Labelled photos from "Taka Classification using KNN and SVM", an image-classification folder in recentfahim/Machine-Learning. The possible labels are: five taka note, one taka note, ten taka note, two taka note.

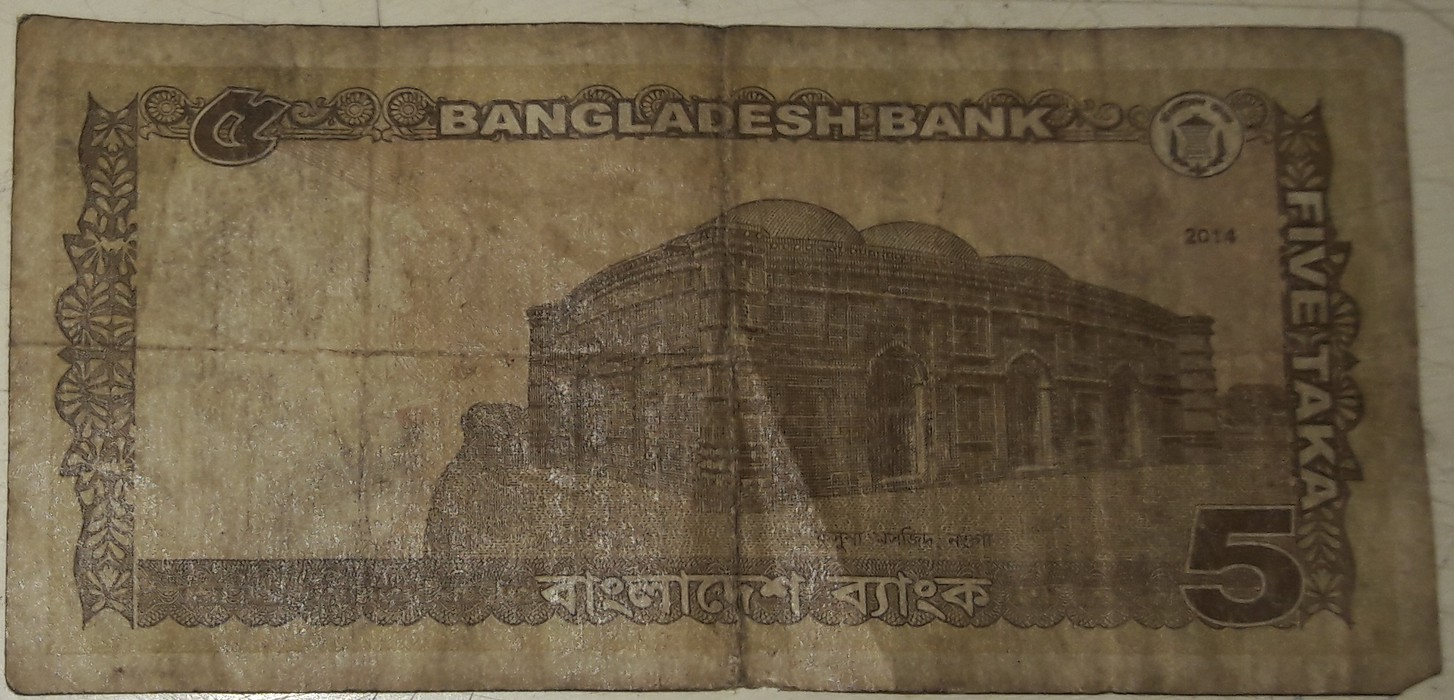
Label: five taka note

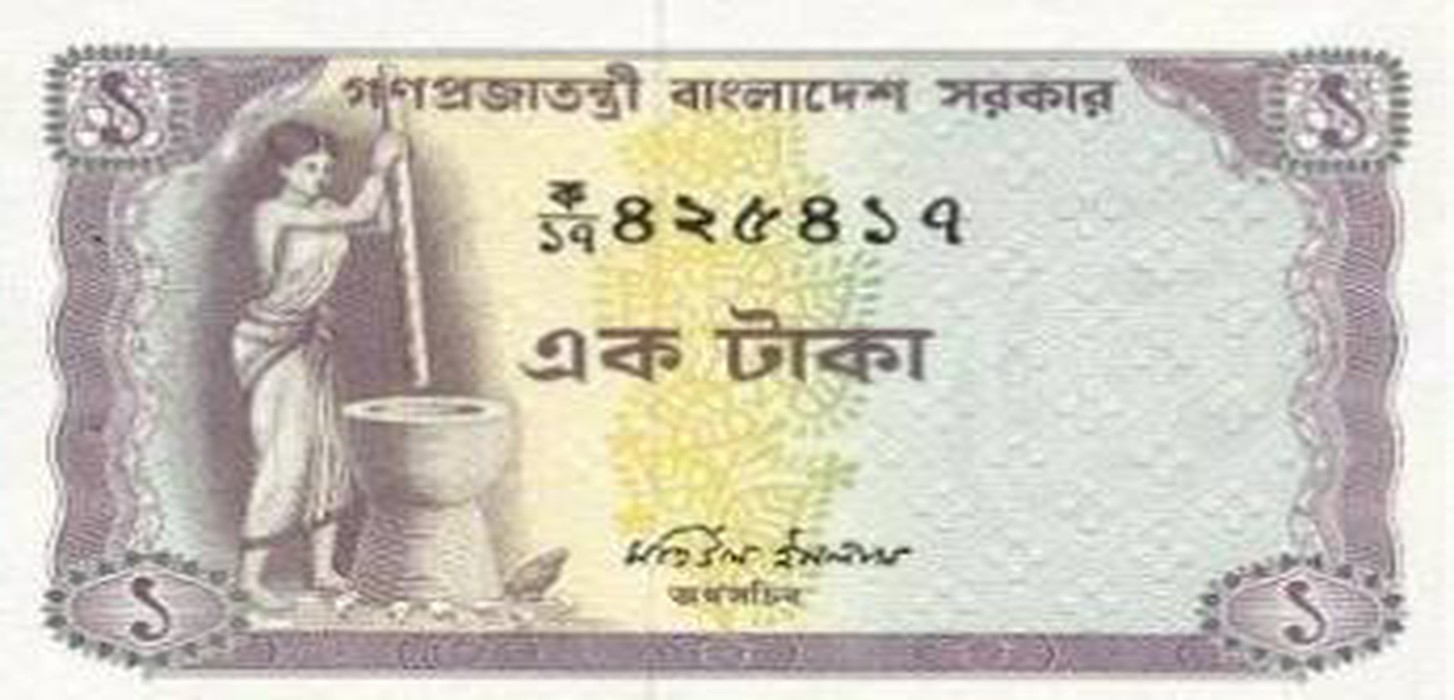
Label: one taka note

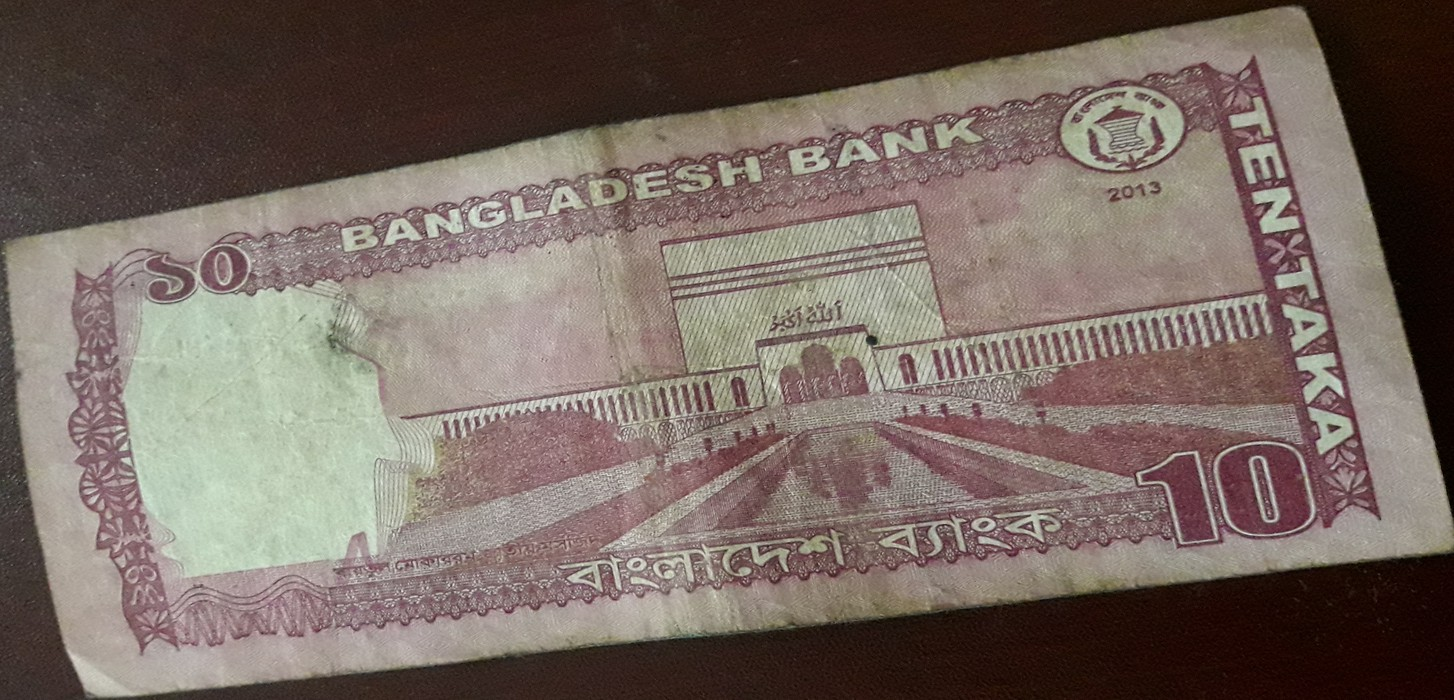
Label: ten taka note

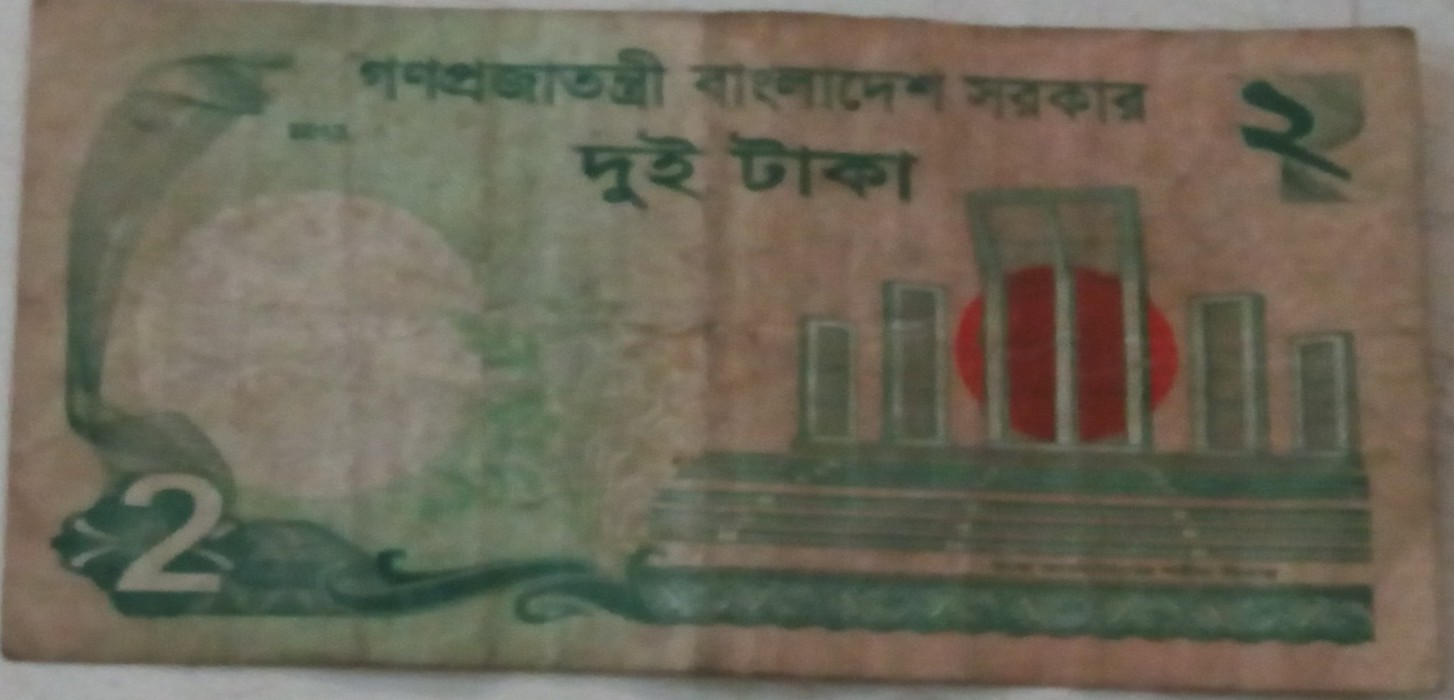
Label: two taka note

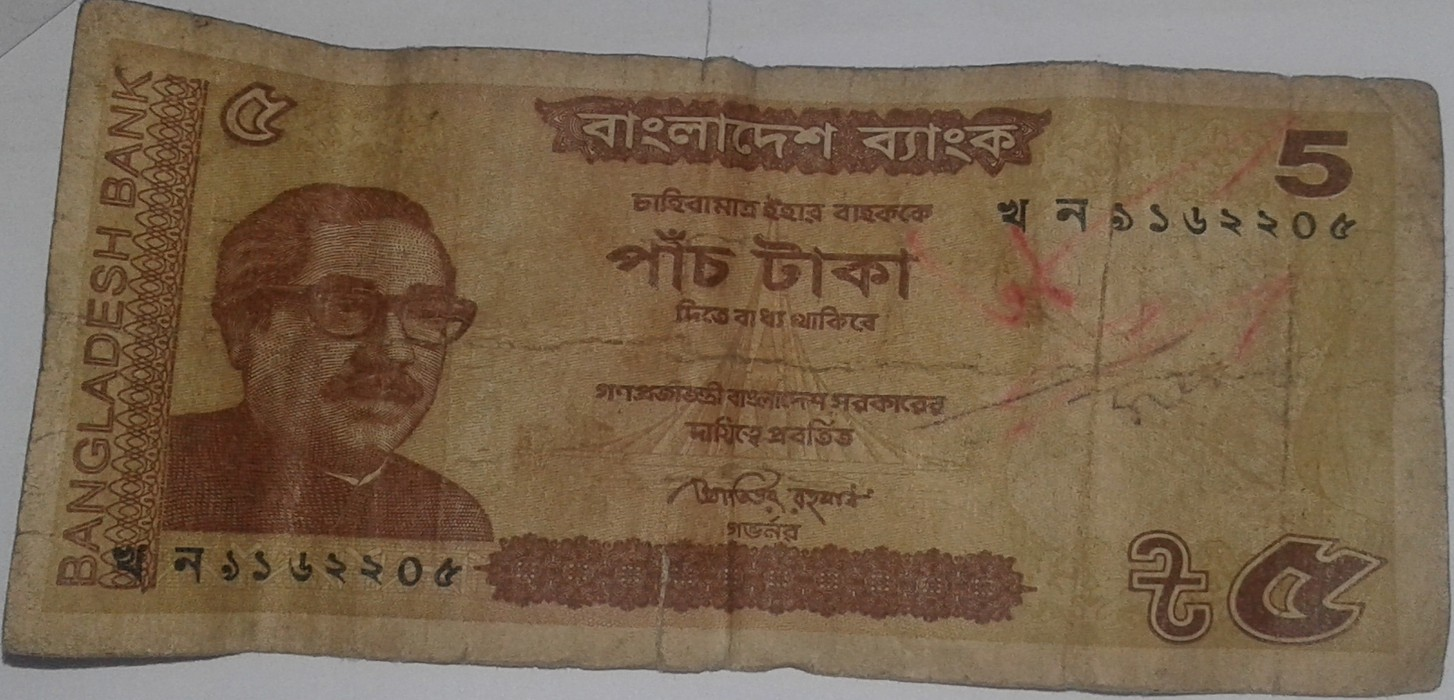
Label: five taka note

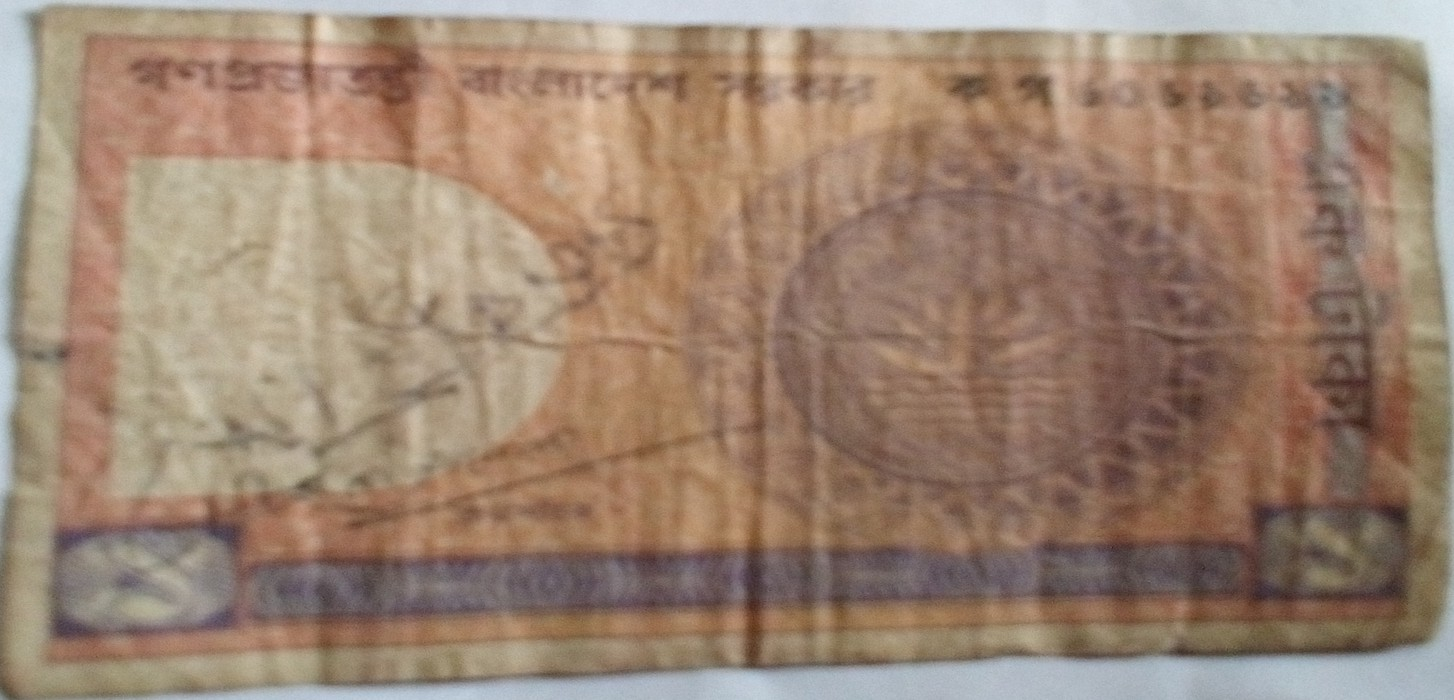
Label: one taka note
